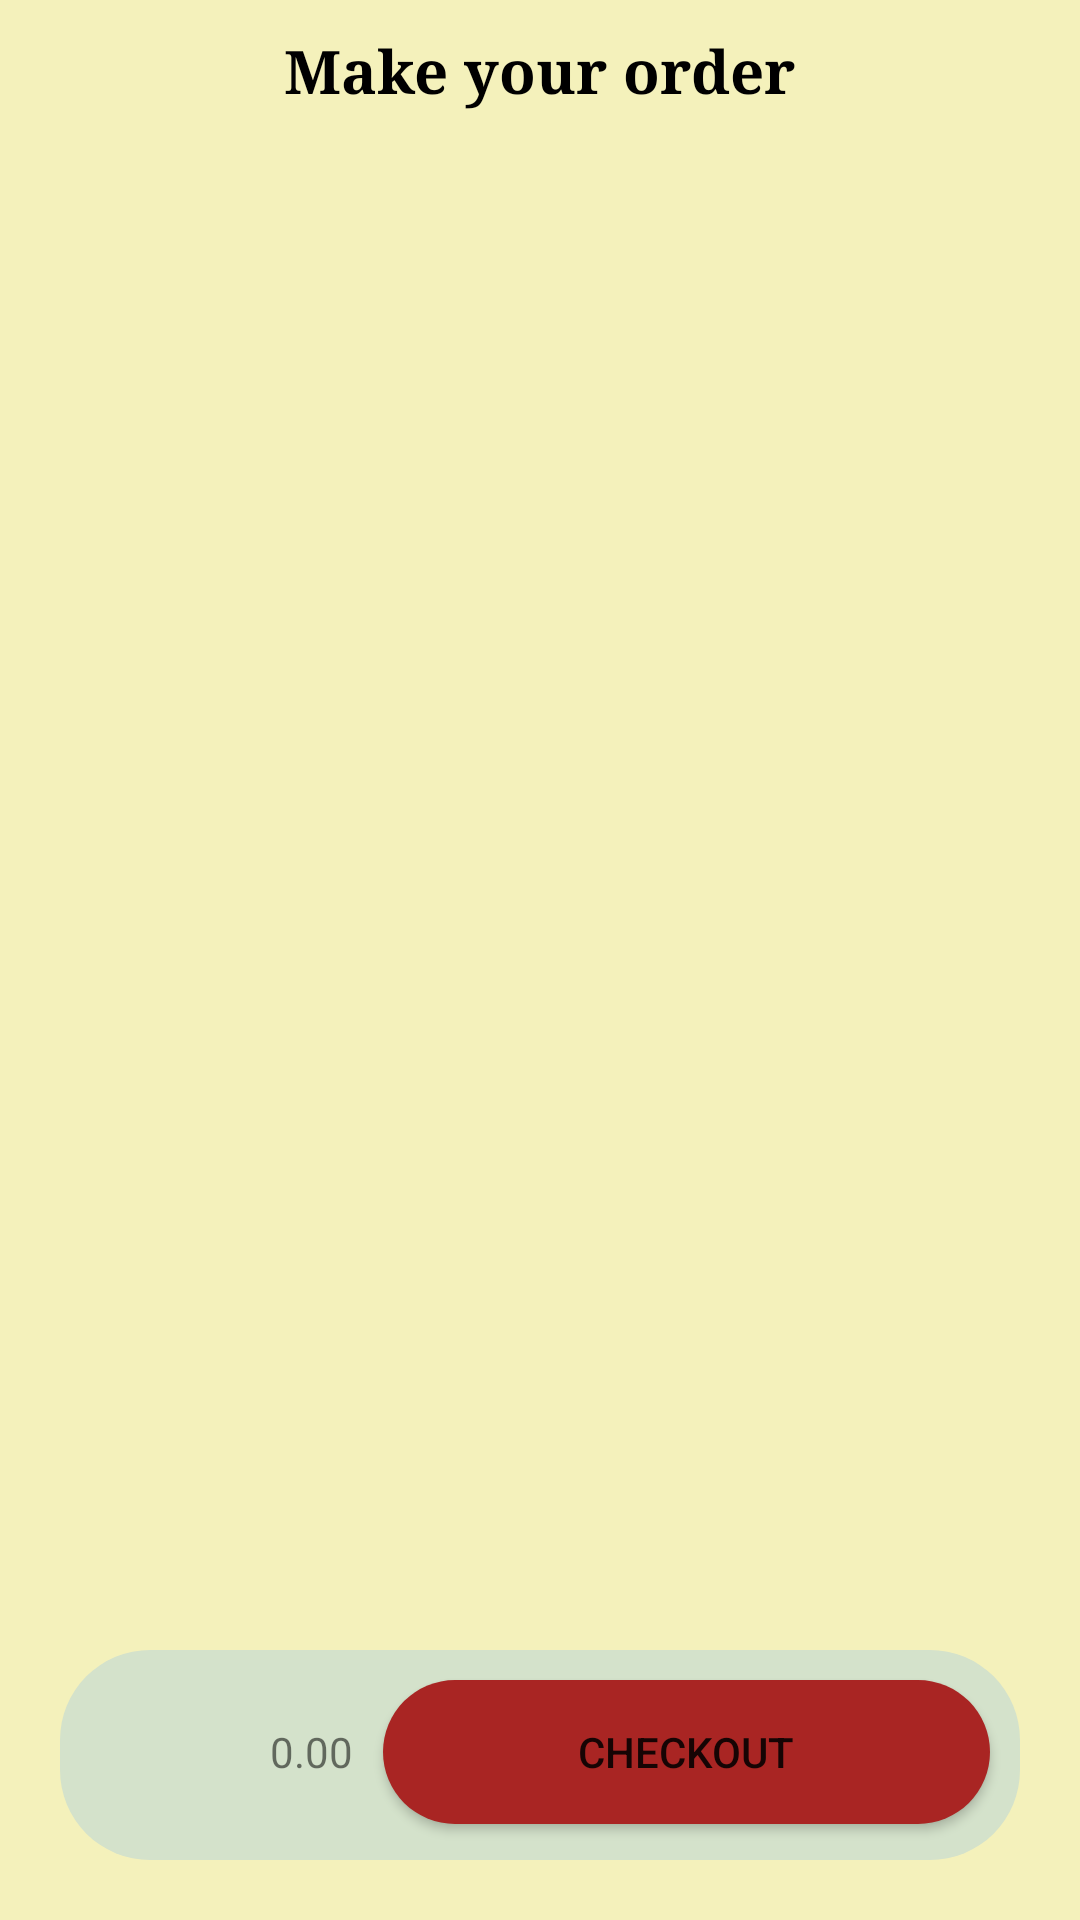

Reconstruct the res/layout file that produces this screen, plus the resources it refers to.
<!-- AndroidManifest.xml: application theme Theme.CakeShopApp -->
<!-- res/layout/fragment_order.xml -->
<?xml version="1.0" encoding="utf-8"?>
<FrameLayout xmlns:android="http://schemas.android.com/apk/res/android"
    xmlns:tools="http://schemas.android.com/tools"
    android:layout_width="match_parent"
    android:layout_height="match_parent"
    xmlns:app="http://schemas.android.com/apk/res-auto"
    android:background="@color/background"
    tools:context=".view.OrderFragment">

    
    <LinearLayout
        android:layout_width="match_parent"
        android:layout_height="match_parent"
        android:orientation="vertical">

        <TextView
            android:layout_width="wrap_content"
            android:layout_height="wrap_content"
            android:layout_gravity="center"
            android:fontFamily="serif"
            android:text="Make your order"
            android:layout_margin="10dp"
            android:textColor="@color/black"
            android:textSize="20sp"
            android:textStyle="bold" />

        <androidx.recyclerview.widget.RecyclerView
            android:id="@+id/recyclerView"
            android:layout_width="wrap_content"
            android:layout_height="wrap_content"
            android:layout_marginLeft="14dp"
            android:layout_marginBottom="10dp"
            android:padding="10dp"
            android:layout_weight="1"
            tools:itemCount="16"
             />

        <LinearLayout
            android:layout_width="match_parent"
            android:layout_height="wrap_content"
            android:orientation="horizontal"
            android:layout_margin="20dp"
            android:background="@drawable/round_corners_linear"
            >

            <ImageView
                android:layout_margin="20dp"
                android:layout_width="30dp"
                android:layout_height="30dp"
                android:src="@drawable/shoppingbasket"
                />

            <TextView
                android:id="@+id/tvTotalprice"
                android:layout_width="wrap_content"
                android:layout_height="wrap_content"
                android:gravity="center"
                android:layout_marginTop="10dp"
                android:layout_marginRight="10dp"
                android:text="0.00"
                android:maxLength="4"/>
            <Button
                android:id="@+id/buttonCheckout"
                android:layout_width="match_parent"
                android:layout_height="wrap_content"
                android:background="@drawable/custom_button_"
                android:layout_marginTop="10dp"
                android:layout_marginRight="10dp"
                android:gravity="center"
                app:backgroundTint="@null"
                android:text="CHECKOUT"/>
        </LinearLayout>


    </LinearLayout>

</FrameLayout>
<!-- resources referenced by this layout -->
<resources>
  <color name="background">#f4f1bb</color>
  <color name="black">#FF000000</color>
  <!-- drawable custom_button_ (drawable-v24) -->
  <?xml version="1.0" encoding="utf-8"?>
  <shape
      xmlns:android="http://schemas.android.com/apk/res/android"
      android:shape="rectangle">
  
     
      <corners
          android:radius="60dp"/>
      <solid
          android:color="@color/redcake"
          android:alpha="0.55"/>
  
  </shape>
  <!-- drawable round_corners_linear (drawable) -->
  <?xml version="1.0" encoding="utf-8"?>
  <shape xmlns:android="http://schemas.android.com/apk/res/android"
      android:shape="rectangle">
  
      <solid android:color="@color/greencake" />
      <corners android:radius="30dp" />
  
  </shape>
  <style name="Theme.CakeShopApp" parent="Theme.MaterialComponents.DayNight.DarkActionBar">
          
          <item name="colorPrimary">@color/purple_500</item>
          <item name="colorPrimaryVariant">@color/purple_700</item>
          <item name="colorOnPrimary">@color/white</item>
          
          <item name="colorSecondary">@color/teal_200</item>
          <item name="colorSecondaryVariant">@color/teal_700</item>
          <item name="colorOnSecondary">@color/black</item>
          
          <item name="android:statusBarColor" tools:targetApi="l">?attr/colorPrimaryVariant</item>
          
      </style>
  <color name="redcake">#a92523</color>
  <color name="greencake">#d4e2cb</color>
  <color name="purple_500">#FF6200EE</color>
  <color name="purple_700">#FF3700B3</color>
  <color name="white">#FFFFFFFF</color>
  <color name="teal_200">#FF03DAC5</color>
  <color name="teal_700">#FF018786</color>
</resources>
